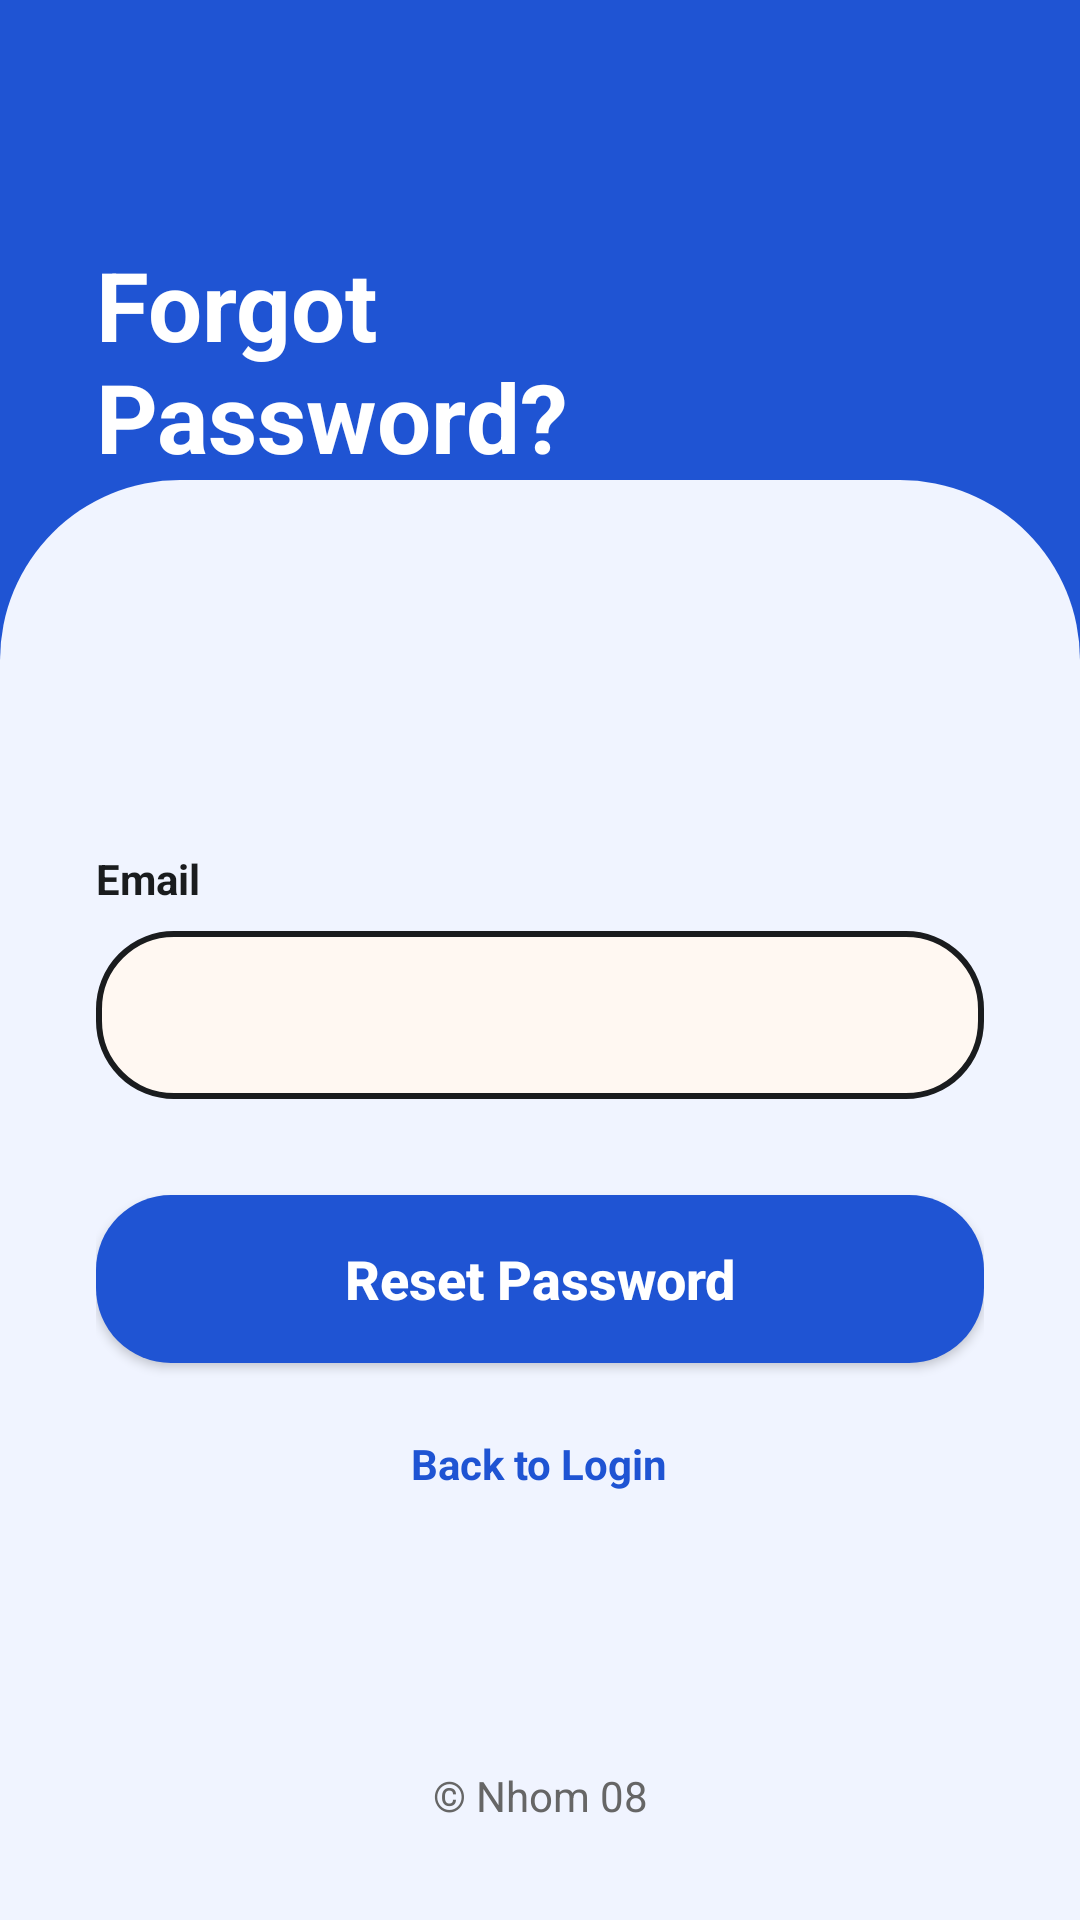

This screen was rendered from an Android layout file. Write that file and the resources it references.
<!-- AndroidManifest.xml: application theme Theme.Memoria -->
<!-- res/layout/activity_auth_forgot_password.xml -->
<?xml version="1.0" encoding="utf-8"?>
<androidx.constraintlayout.widget.ConstraintLayout xmlns:android="http://schemas.android.com/apk/res/android"
    xmlns:app="http://schemas.android.com/apk/res-auto"
    android:layout_width="match_parent"
    android:layout_height="match_parent"
    android:background="@color/brand_blue">

    <TextView
        android:id="@+id/auth_forgot_tv_title"
        android:layout_width="0dp"
        android:layout_height="wrap_content"
        android:layout_marginStart="32dp"
        android:layout_marginTop="80dp"
        android:layout_marginEnd="32dp"
        android:text="@string/forgot_password_title"
        android:textColor="@color/white"
        android:textSize="32sp"
        android:textStyle="bold"
        app:layout_constraintEnd_toEndOf="parent"
        app:layout_constraintHorizontal_bias="0.0"
        app:layout_constraintStart_toStartOf="parent"
        app:layout_constraintTop_toTopOf="parent"
        app:layout_constraintWidth_max="500dp" />

    <LinearLayout
        android:layout_width="0dp"
        android:layout_height="0dp"
        android:layout_marginTop="60dp"
        android:background="@drawable/bg_auth_white_card_top_rounded"
        android:orientation="vertical"
        android:padding="32dp"
        app:layout_constraintBottom_toBottomOf="parent"
        app:layout_constraintEnd_toEndOf="parent"
        app:layout_constraintHeight_percent="0.75"
        app:layout_constraintStart_toStartOf="parent"
        app:layout_constraintWidth_max="500dp">

        <Space
            android:layout_width="match_parent"
            android:layout_height="0dp"
            android:layout_weight="1" />

        <TextView
            android:layout_width="wrap_content"
            android:layout_height="wrap_content"
            android:layout_marginBottom="8dp"
            android:text="@string/email"
            android:textColor="@color/text_primary"
            android:textStyle="bold"
            android:labelFor="@+id/auth_forgot_et_email"/>

        <EditText
            android:id="@+id/auth_forgot_et_email"
            android:layout_width="match_parent"
            android:layout_height="56dp"
            android:layout_marginBottom="32dp"
            android:background="@drawable/bg_auth_input_field"
            android:inputType="textEmailAddress"
            android:paddingStart="24dp"
            android:paddingEnd="24dp"
            android:autofillHints="emailAddress"
            android:importantForAutofill="yes" />

        <androidx.appcompat.widget.AppCompatButton
            android:id="@+id/auth_forgot_btn_reset"
            android:layout_width="match_parent"
            android:layout_height="56dp"
            android:background="@drawable/bg_auth_primary_button"
            android:text="@string/reset_password"
            android:textAllCaps="false"
            android:textColor="@color/white"
            android:textSize="18sp"
            android:textStyle="bold" />

        <TextView
            android:id="@+id/auth_forgot_tv_back_to_login"
            android:layout_width="wrap_content"
            android:layout_height="wrap_content"
            android:layout_gravity="center"
            android:layout_marginTop="24dp"
            android:text="@string/back_to_login"
            android:textColor="@color/brand_blue"
            android:textStyle="bold"
            android:clickable="true"
            android:focusable="true" />

        <Space
            android:layout_width="match_parent"
            android:layout_height="0dp"
            android:layout_weight="1" />

        <TextView
            android:layout_width="match_parent"
            android:layout_height="wrap_content"
            android:gravity="center"
            android:text="@string/copyright"
            android:textColor="@color/text_hint"
            android:textSize="14sp" />

    </LinearLayout>

    <ProgressBar
        android:id="@+id/auth_forgot_progressBar"
        android:layout_width="wrap_content"
        android:layout_height="wrap_content"
        android:visibility="gone"
        app:layout_constraintBottom_toBottomOf="parent"
        app:layout_constraintEnd_toEndOf="parent"
        app:layout_constraintStart_toStartOf="parent"
        app:layout_constraintTop_toTopOf="parent"
        android:elevation="10dp"/>

</androidx.constraintlayout.widget.ConstraintLayout>
<!-- resources referenced by this layout -->
<resources>
  <color name="brand_blue">#1F54D3</color>
  <color name="text_hint">#666666</color>
  <color name="text_primary">#1A1C1E</color>
  <color name="white">#FFFFFF</color>
  <!-- drawable bg_auth_input_field (drawable) -->
  <?xml version="1.0" encoding="utf-8"?>
  <shape xmlns:android="http://schemas.android.com/apk/res/android">
      <solid android:color="@color/input_background" />
      <stroke
          android:width="2dp"
          android:color="#1A1C1E" />
      <corners android:radius="25dp" />
  </shape>
  <!-- drawable bg_auth_primary_button (drawable) -->
  <?xml version="1.0" encoding="utf-8"?>
  <shape xmlns:android="http://schemas.android.com/apk/res/android">
      <solid android:color="@color/brand_blue" />
      <corners android:radius="25dp" />
  </shape>
  <!-- drawable bg_auth_white_card_top_rounded (drawable) -->
  <?xml version="1.0" encoding="utf-8"?>
  <shape xmlns:android="http://schemas.android.com/apk/res/android">
      <solid android:color="@color/card_background" />
      <corners
          android:topLeftRadius="60dp"
          android:topRightRadius="60dp" />
  </shape>
  <string name="back_to_login">Back to Login</string>
  <string name="copyright">© Nhom 08</string>
  <string name="email">Email</string>
  <string name="forgot_password_title">Forgot\nPassword?</string>
  <string name="reset_password">Reset Password</string>
  <style name="Theme.Memoria" parent="Base.Theme.Memoria" />
  <color name="input_background">#FFF8F2</color>
  <color name="card_background">#F0F4FF</color>
  <style name="Base.Theme.Memoria" parent="Theme.Material3.DayNight.NoActionBar">
          
          
      </style>
</resources>
